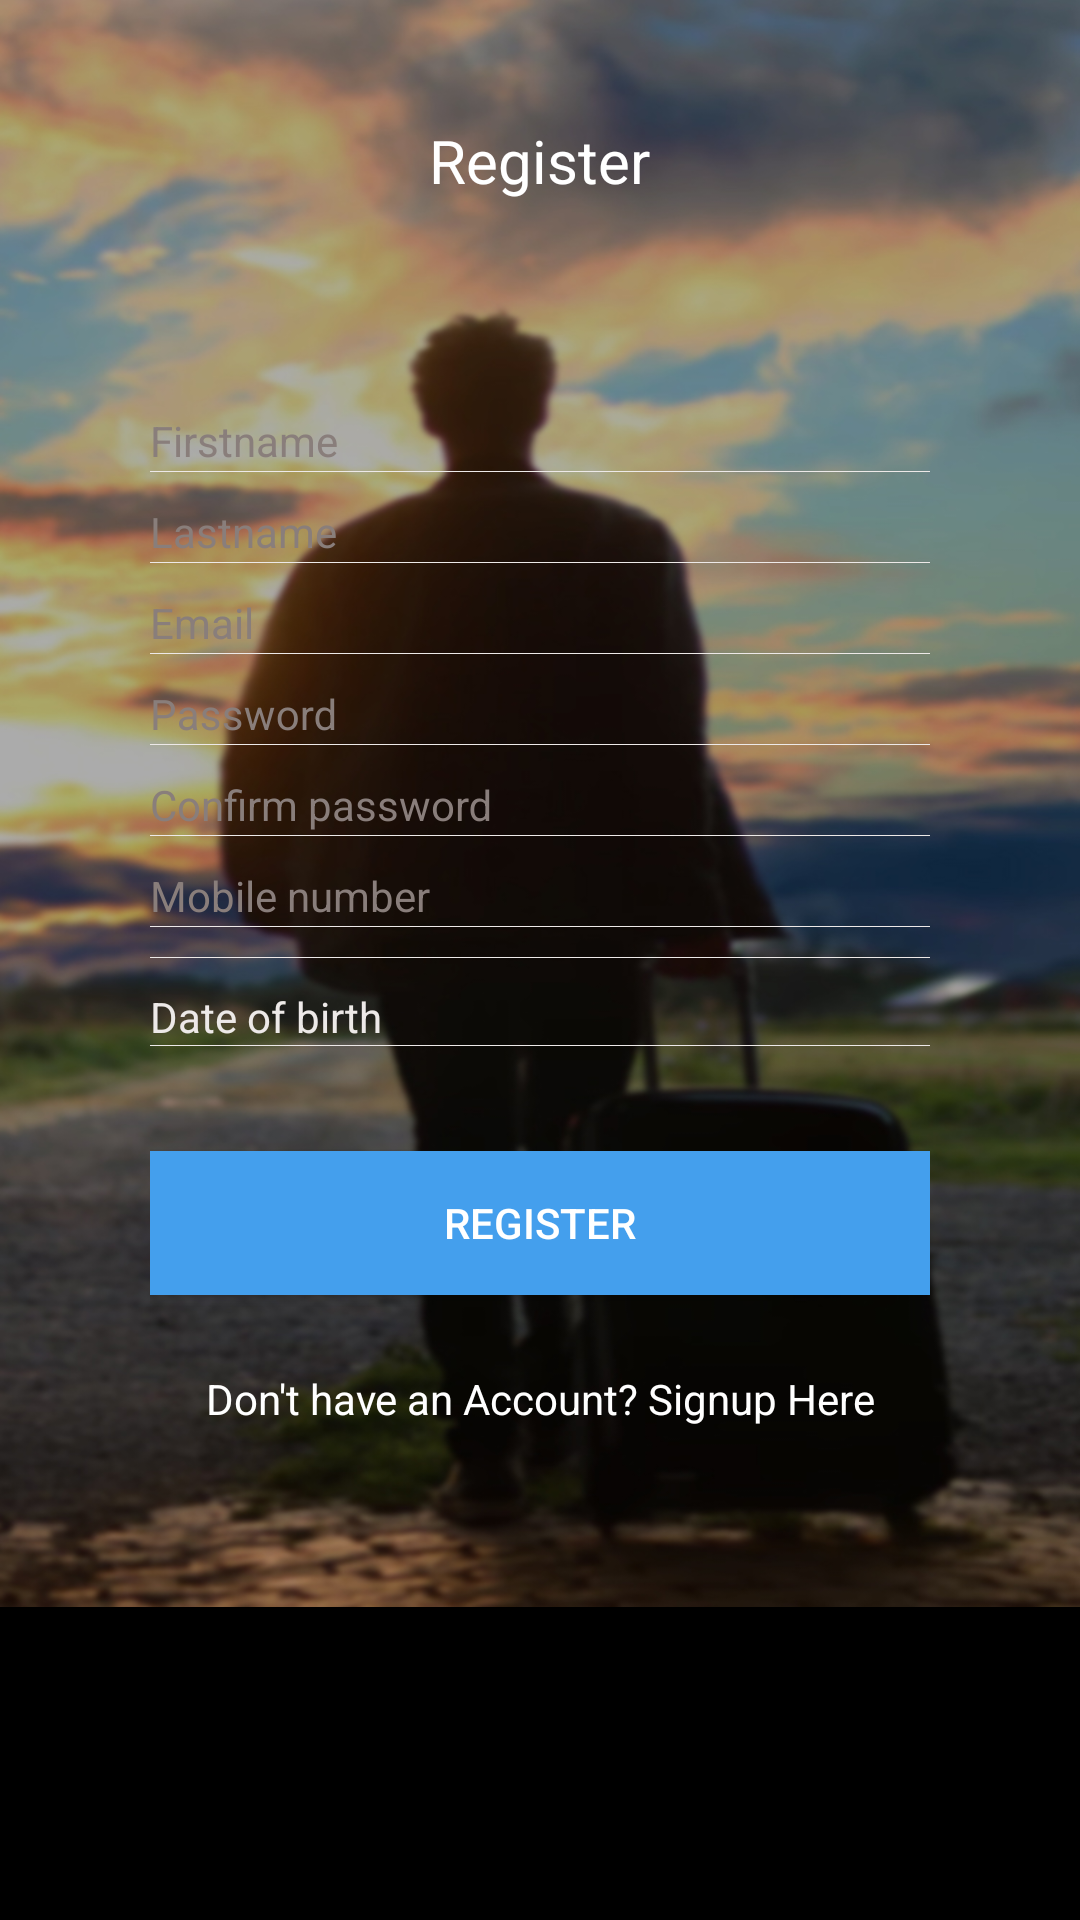

Write the Android layout XML for this screen, with the resource values it uses.
<!-- AndroidManifest.xml: application theme AppTheme -->
<!-- res/layout/activity_register_screen_.xml -->
<?xml version="1.0" encoding="utf-8"?>
<android.support.constraint.ConstraintLayout xmlns:android="http://schemas.android.com/apk/res/android"
    xmlns:app="http://schemas.android.com/apk/res-auto"
    xmlns:tools="http://schemas.android.com/tools"
    android:layout_width="match_parent"
    android:layout_height="match_parent"
    android:background="@color/black"
    tools:context="learncode.example.com.dreamtrip.Activities.LoginActivity">
<ScrollView
    android:layout_width="match_parent"
    android:layout_height="match_parent"
    app:layout_constraintBottom_toBottomOf="parent"
    app:layout_constraintLeft_toLeftOf="parent"
    app:layout_constraintRight_toRightOf="parent"
    app:layout_constraintTop_toTopOf="parent"
    >
    <LinearLayout
        android:id="@+id/login_layout"
        android:layout_width="match_parent"
        android:layout_height="match_parent"
        android:background="@mipmap/ic_backgroundimage"
        android:orientation="vertical"
  >


        <TextView
            android:id="@+id/welcome_title"
            android:layout_width="wrap_content"
            android:layout_height="wrap_content"
            android:layout_centerInParent="true"
            android:layout_gravity="top|center"
            android:layout_marginTop="@dimen/dimen_30dp"
            android:gravity="center"
            android:padding="@dimen/dimen_10dp"
            android:text="@string/register"
            android:textColor="@color/white"
            android:textSize="@dimen/dimen_20dp"

            />


        <LinearLayout
            android:layout_width="match_parent"
            android:layout_height="match_parent"
            android:layout_gravity="center"
            android:layout_margin="@dimen/dimen_50dp"
            android:gravity="center"
            android:orientation="vertical">

            <android.support.design.widget.TextInputLayout
                android:layout_width="match_parent"
                android:layout_height="wrap_content"

                android:textColorHint="@color/login_hint">

                <EditText
                    android:id="@+id/user_firstname"

                    style="@style/Editext_LoginRegister"
                    android:hint="@string/firstname" />
            </android.support.design.widget.TextInputLayout>

            <View
                android:layout_width="match_parent"
                android:layout_height="0.1dp"
                android:background="@color/under_line" />

            <android.support.design.widget.TextInputLayout
                android:layout_width="match_parent"
                android:layout_height="wrap_content"

                android:textColorHint="@color/login_hint">

                <EditText
                    android:id="@+id/user_lastname"
                    style="@style/Editext_LoginRegister"
                    android:hint="@string/lastname" />
            </android.support.design.widget.TextInputLayout>

            <View
                android:layout_width="match_parent"
                android:layout_height="0.1dp"
                android:background="@color/under_line" />

            <android.support.design.widget.TextInputLayout
                android:layout_width="match_parent"
                android:layout_height="wrap_content"

                android:textColorHint="@color/login_hint">

                <EditText
                    android:id="@+id/user_email"
                    style="@style/Editext_LoginRegister"
                    android:hint="@string/email" />
            </android.support.design.widget.TextInputLayout>

            <View
                android:layout_width="match_parent"
                android:layout_height="0.1dp"
                android:background="@color/under_line" />
            <android.support.design.widget.TextInputLayout
                android:layout_width="match_parent"
                android:layout_height="wrap_content"

                android:textColorHint="@color/login_hint">

                <EditText
                    android:id="@+id/user_password"
                    style="@style/Editext_LoginRegister"
                    android:hint="@string/password" />
            </android.support.design.widget.TextInputLayout>

            <View
                android:layout_width="match_parent"
                android:layout_height="0.1dp"
                android:background="@color/under_line" />
            <android.support.design.widget.TextInputLayout
                android:layout_width="match_parent"
                android:layout_height="wrap_content"

                android:textColorHint="@color/login_hint">

                <EditText
                    android:id="@+id/user_confirmpassword"
                    style="@style/Editext_LoginRegister"
                    android:hint="@string/confirm_password" />
            </android.support.design.widget.TextInputLayout>

            <View
                android:layout_width="match_parent"
                android:layout_height="0.1dp"
                android:background="@color/under_line" />

            <android.support.design.widget.TextInputLayout
                android:layout_width="match_parent"
                android:layout_height="wrap_content"

                android:textColorHint="@color/login_hint">

                <EditText
                    android:id="@+id/user_mobile"
                    style="@style/Editext_LoginRegister"
                    android:inputType="number"
                    android:hint="@string/mobilenumber" />
            </android.support.design.widget.TextInputLayout>

            <View
                android:layout_width="match_parent"
                android:layout_height="0.1dp"
                android:background="@color/under_line" />

            <android.support.design.widget.TextInputLayout
                android:layout_width="match_parent"
                android:layout_height="wrap_content"

                android:textColorHint="@color/login_hint">

                <Spinner
                    android:id="@+id/user_genderspinner"
                    style="@style/Editext_LoginRegister"
                    android:hint="@string/gender" />
            </android.support.design.widget.TextInputLayout>

            <View
                android:layout_width="match_parent"
                android:layout_height="0.1dp"
                android:background="@color/under_line" />

            <android.support.design.widget.TextInputLayout
                android:layout_width="match_parent"
                android:layout_height="wrap_content"

                android:textColorHint="@color/login_hint">

                <TextView
                    android:id="@+id/user_dob"
                    style="@style/Editext_LoginRegister"
                    android:focusable="false"
                    android:hint="@string/dob" />
            </android.support.design.widget.TextInputLayout>

            <View
                android:layout_width="match_parent"
                android:layout_height="0.1dp"
                android:background="@color/under_line" />

            <Button
                android:id="@+id/btn_register"
                android:layout_width="match_parent"
                android:layout_height="wrap_content"
                android:layout_marginTop="35dp"
                android:background="@color/sky_bule"
                android:text="@string/register"

                android:textColor="@color/white" />


            <TextView
                android:id="@+id/signin_textview"
                android:layout_width="match_parent"
                android:layout_height="wrap_content"
                android:layout_marginTop="15dp"
                android:gravity="center"
                android:padding="10dp"

                android:text="@string/Signup"
                android:textColor="@color/white"
                android:textSize="14sp"

                />


        </LinearLayout>


    </LinearLayout>

</ScrollView>
</android.support.constraint.ConstraintLayout>
<!-- resources referenced by this layout -->
<resources>
  <color name="black">#000000</color>
  <color name="login_hint">#897e7b</color>
  <color name="sky_bule">#449fed</color>
  <color name="under_line">#ede9e8</color>
  <color name="white">#ffffff</color>
  <dimen name="dimen_10dp">10dp</dimen>
  <dimen name="dimen_20dp">20dp</dimen>
  <dimen name="dimen_30dp">30dp</dimen>
  <dimen name="dimen_50dp">50dp</dimen>
  <!-- mipmap ic_backgroundimage: jpg bitmap (mipmap-xxhdpi, 203090 bytes) -->
  <string name="Signup">Don\'t have an Account? Signup Here</string>
  <string name="confirm_password">Confirm password</string>
  <string name="dob">Date of birth</string>
  <string name="email">Email</string>
  <string name="firstname">Firstname</string>
  <string name="gender">Gender</string>
  <string name="lastname">Lastname</string>
  <string name="mobilenumber">Mobile number</string>
  <string name="password">Password</string>
  <string name="register">Register</string>
  <style name="Editext_LoginRegister" parent="Base.Widget.AppCompat.EditText">
          
  
          
  
          <item name="android:layout_width">match_parent</item>
          <item name="android:layout_height">wrap_content</item>
          <item name="android:layout_gravity">center|left</item>
          <item name="android:background">@null</item>
          <item name="android:gravity">center|left</item>
          <item name="android:textSize">@dimen/dimen_14sp</item>
          <item name="android:layout_marginTop">@dimen/dimen_10dp</item>
          <item name=" android:hint">@string/login_hint</item>
          <item name="android:textColorHint">@color/under_line</item>
  
          <item name="android:inputType">text|textCapSentences</item>
          <item name=" android:maxLines">1</item>
          <item name=" android:padding">@dimen/dimen_10dp</item>
          <item name="android:textColor">@color/white</item>
  
      </style>
  <style name="AppTheme" parent="Theme.AppCompat.Light.NoActionBar">
          
          <item name="colorPrimary">@color/colorPrimary</item>
          <item name="colorPrimaryDark">@color/colorPrimaryDark</item>
          <item name="colorAccent">@color/colorAccent</item>
      </style>
  <dimen name="dimen_14sp">14sp</dimen>
  <string name="login_hint">Login</string>
  <color name="colorPrimary">#000000</color>
  <color name="colorPrimaryDark">#000000</color>
  <color name="colorAccent">#03A9F4</color>
</resources>
